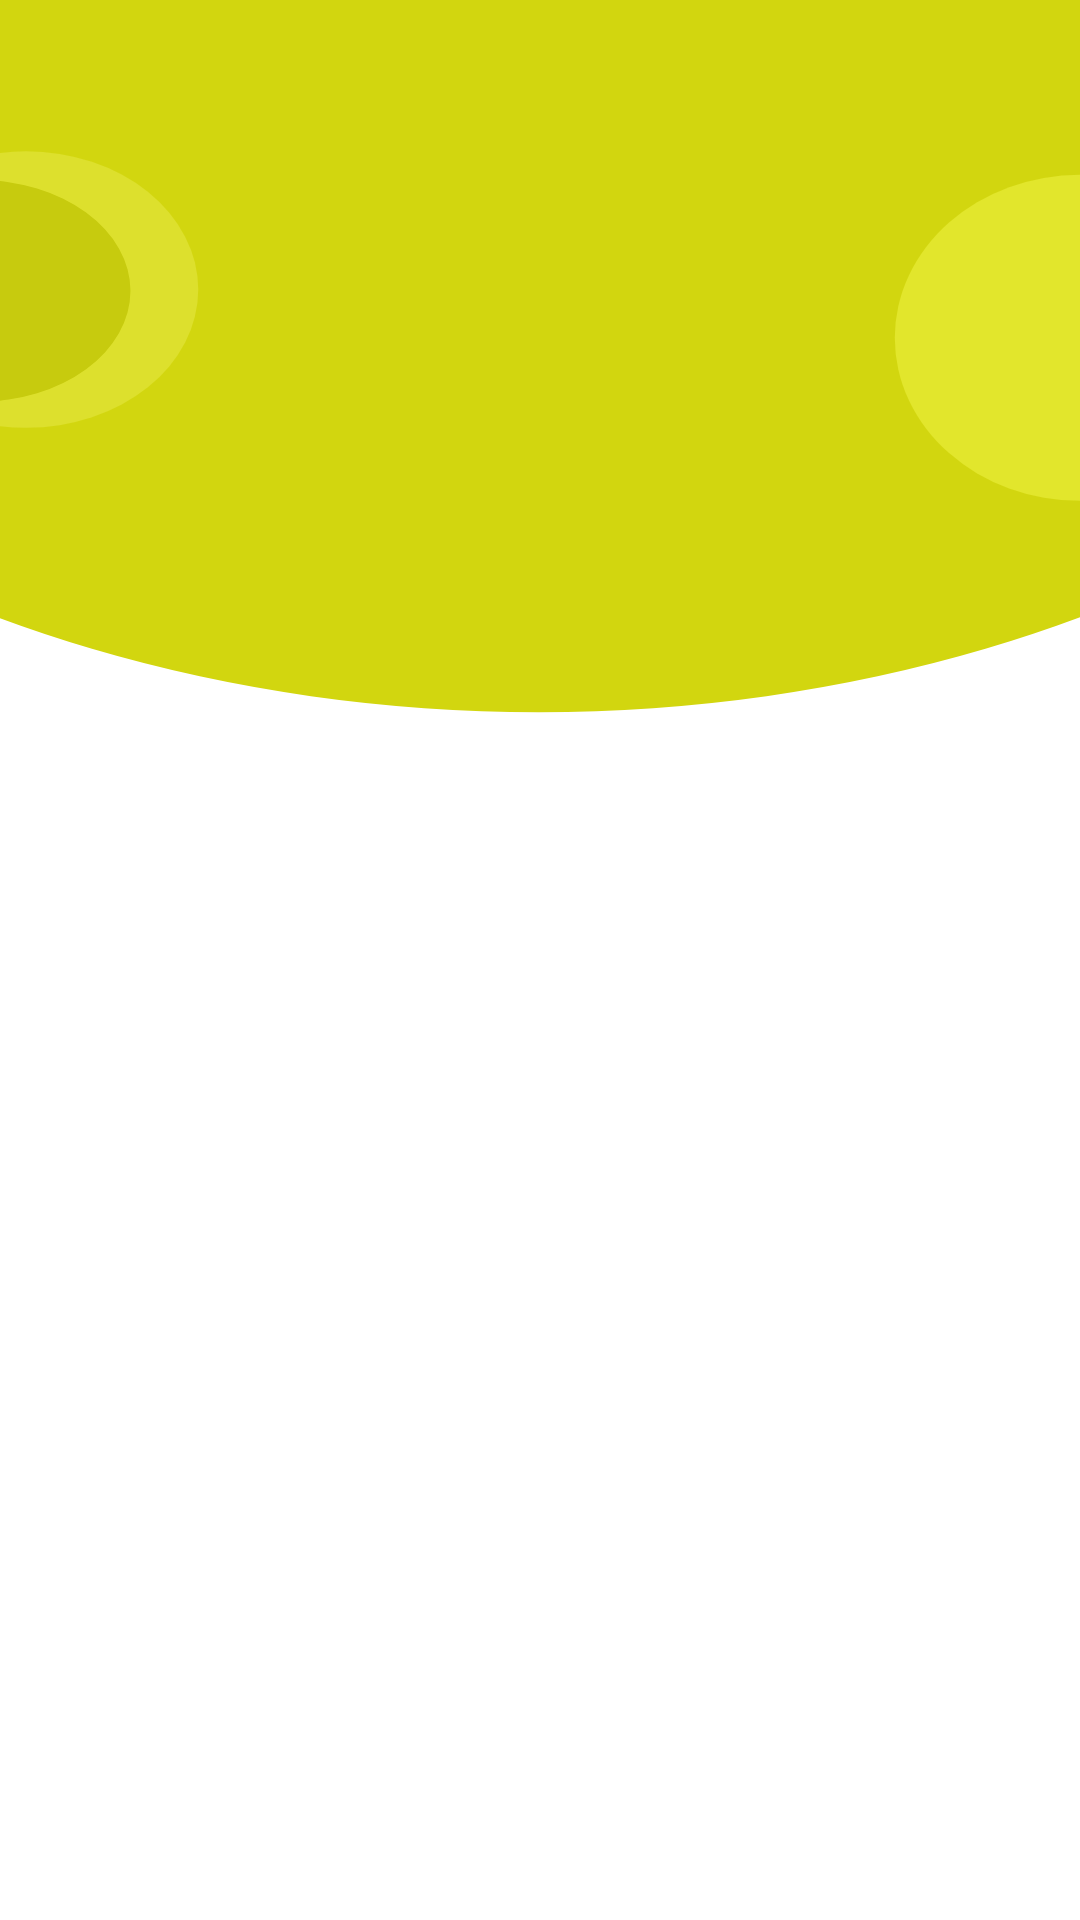

Android layout source for this screen:
<!-- AndroidManifest.xml: application theme Theme.CookingApp -->
<!-- res/layout/recipe_list.xml -->
<?xml version="1.0" encoding="utf-8"?>
<androidx.constraintlayout.widget.ConstraintLayout xmlns:android="http://schemas.android.com/apk/res/android"
    xmlns:app="http://schemas.android.com/apk/res-auto"
    xmlns:tools="http://schemas.android.com/tools"
    android:layout_width="match_parent"
    android:layout_height="match_parent"
    android:background="@drawable/ic_backgro">
    <LinearLayout
        android:layout_width="match_parent"
        android:layout_height="match_parent"
        android:orientation="vertical">
        <LinearLayout
            android:layout_width="match_parent"
            android:layout_height="50dp"
            android:orientation="horizontal">

    </LinearLayout>
        <androidx.recyclerview.widget.RecyclerView
            android:layout_width="match_parent"
            android:layout_height="match_parent"
            android:id="@+id/recipe_recycler_view">

        </androidx.recyclerview.widget.RecyclerView>
    </LinearLayout>

</androidx.constraintlayout.widget.ConstraintLayout>
<!-- resources referenced by this layout -->
<resources>
  <!-- drawable ic_backgro (drawable) -->
  <vector xmlns:android="http://schemas.android.com/apk/res/android"
      android:width="414dp"
      android:height="736dp"
      android:viewportWidth="414"
      android:viewportHeight="736">
    <group>
      <clip-path
          android:pathData="M0,0h414v736h-414z"/>
      <path
          android:pathData="M0,0h414v736h-414z"
          android:fillColor="#ffffff"/>
      <path
          android:pathData="M-241,-46a447.5,319 0,1 0,895 0a447.5,319 0,1 0,-895 0z"
          android:fillColor="#D2D60F"/>
      <path
          android:pathData="M-56,111a66,53 0,1 0,132 0a66,53 0,1 0,-132 0z"
          android:fillColor="#DDe02D"/>
      <path
          android:pathData="M343,129.5a71,62.5 0,1 0,142 0a71,62.5 0,1 0,-142 0z"
          android:fillColor="#E2E62C"/>
      <path
          android:pathData="M-66,111.5a58,42.5 0,1 0,116 0a58,42.5 0,1 0,-116 0z"
          android:fillColor="#C7CB0E"/>
    </group>
  </vector>
  <style name="Theme.CookingApp" parent="Theme.MaterialComponents.Light">
          <item name="android:windowFullscreen">true</item>
          
          <item name="colorPrimary">@color/purple_700</item>
          <item name="colorPrimaryVariant">@color/purple_700</item>
          <item name="colorOnPrimary">@color/black</item>
          
          <item name="colorSecondary">@color/teal_200</item>
          <item name="colorSecondaryVariant">@color/teal_700</item>
          <item name="colorOnSecondary">@color/black</item>
          
  
          <item name="android:statusBarColor" tools:targetApi="l">?attr/colorPrimaryVariant</item>
          
      </style>
  <color name="purple_700">#FFD2D60F</color>
  <color name="black">#FF000000</color>
  <color name="teal_200">#FF03DAC5</color>
  <color name="teal_700">#FF018786</color>
</resources>
